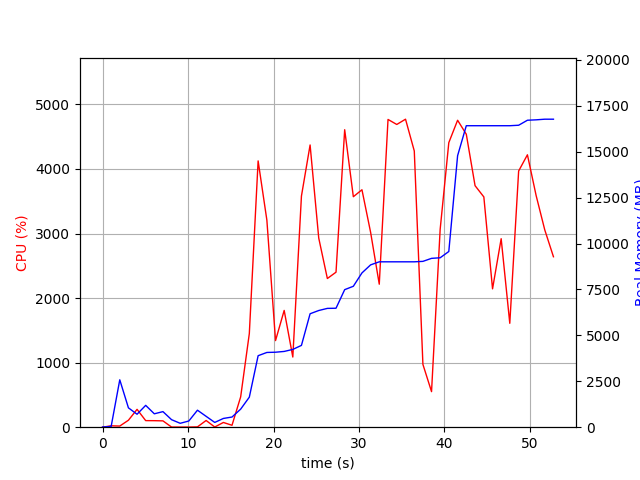

The data file committed next to this chart (first rows):
elapsed_time, nproc, cpu, mem_real, mem_virtual
3.743171691894531e-05, 1, 0.0, 8.98, 3186
1.007, 2, 21.8, 42.13, 145.6
2.015, 32, 17.8, 2580, 14220
3.028, 6, 107.9, 1054, 3990
4.037, 5, 276.3, 705.8, 3132
5.047, 5, 102.0, 1189, 4019
6.057, 3, 101.0, 729.4, 2790
7.067, 3, 98.1, 848.2, 2983
8.076, 4, 2.0, 408.5, 2670
9.085, 3, 2.0, 212.5, 2256
10.09, 3, 2.0, 337.5, 2372
11.1, 8, 4.9, 925.6, 4207
12.12, 5, 104.0, 591.8, 3151
13.13, 3, 3.0, 259.9, 2307
14.14, 1, 73.3, 476.5, 1642
15.14, 1, 29.7, 553.7, 1688
16.16, 1, 470.0, 983.2, 7169
17.17, 1, 1451, 1635, 7233
18.2, 1, 4125, 3892, 8550
19.22, 1, 3208, 4069, 8732
20.24, 1, 1342, 4082, 8732
21.25, 1, 1809, 4125, 8732
22.26, 1, 1087, 4235, 8812
23.27, 1, 3580, 4454, 10316
24.28, 1, 4372, 6176, 11316
25.29, 1, 2931, 6353, 11316
26.3, 1, 2304, 6468, 11316
27.31, 1, 2401, 6477, 11316
28.33, 1, 4608, 7488, 11846
29.34, 1, 3570, 7673, 11846
30.35, 1, 3678, 8399, 13396
31.36, 1, 3019, 8838, 13396
32.37, 1, 2215, 9004, 13396
33.4, 1, 4768, 9004, 13396
34.42, 1, 4690, 9004, 13396
35.44, 1, 4771, 9004, 13396
36.47, 1, 4279, 9004, 13396
37.48, 1, 973.1, 9028, 13492
38.49, 1, 550.9, 9192, 13604
39.5, 1, 3065, 9224, 13604
40.51, 1, 4408, 9565, 17444
41.54, 1, 4755, 14782, 23092
42.55, 1, 4539, 16414, 23092
43.58, 1, 3742, 16414, 23092
44.61, 1, 3567, 16414, 23092
45.62, 1, 2143, 16414, 23092
46.63, 1, 2920, 16414, 23092
47.64, 1, 1610, 16414, 23092
48.68, 1, 3969, 16440, 23114
49.7, 1, 4220, 16712, 23500
50.72, 1, 3588, 16734, 23500
51.73, 1, 3056, 16768, 23500
52.75, 1, 2641, 16768, 23500
